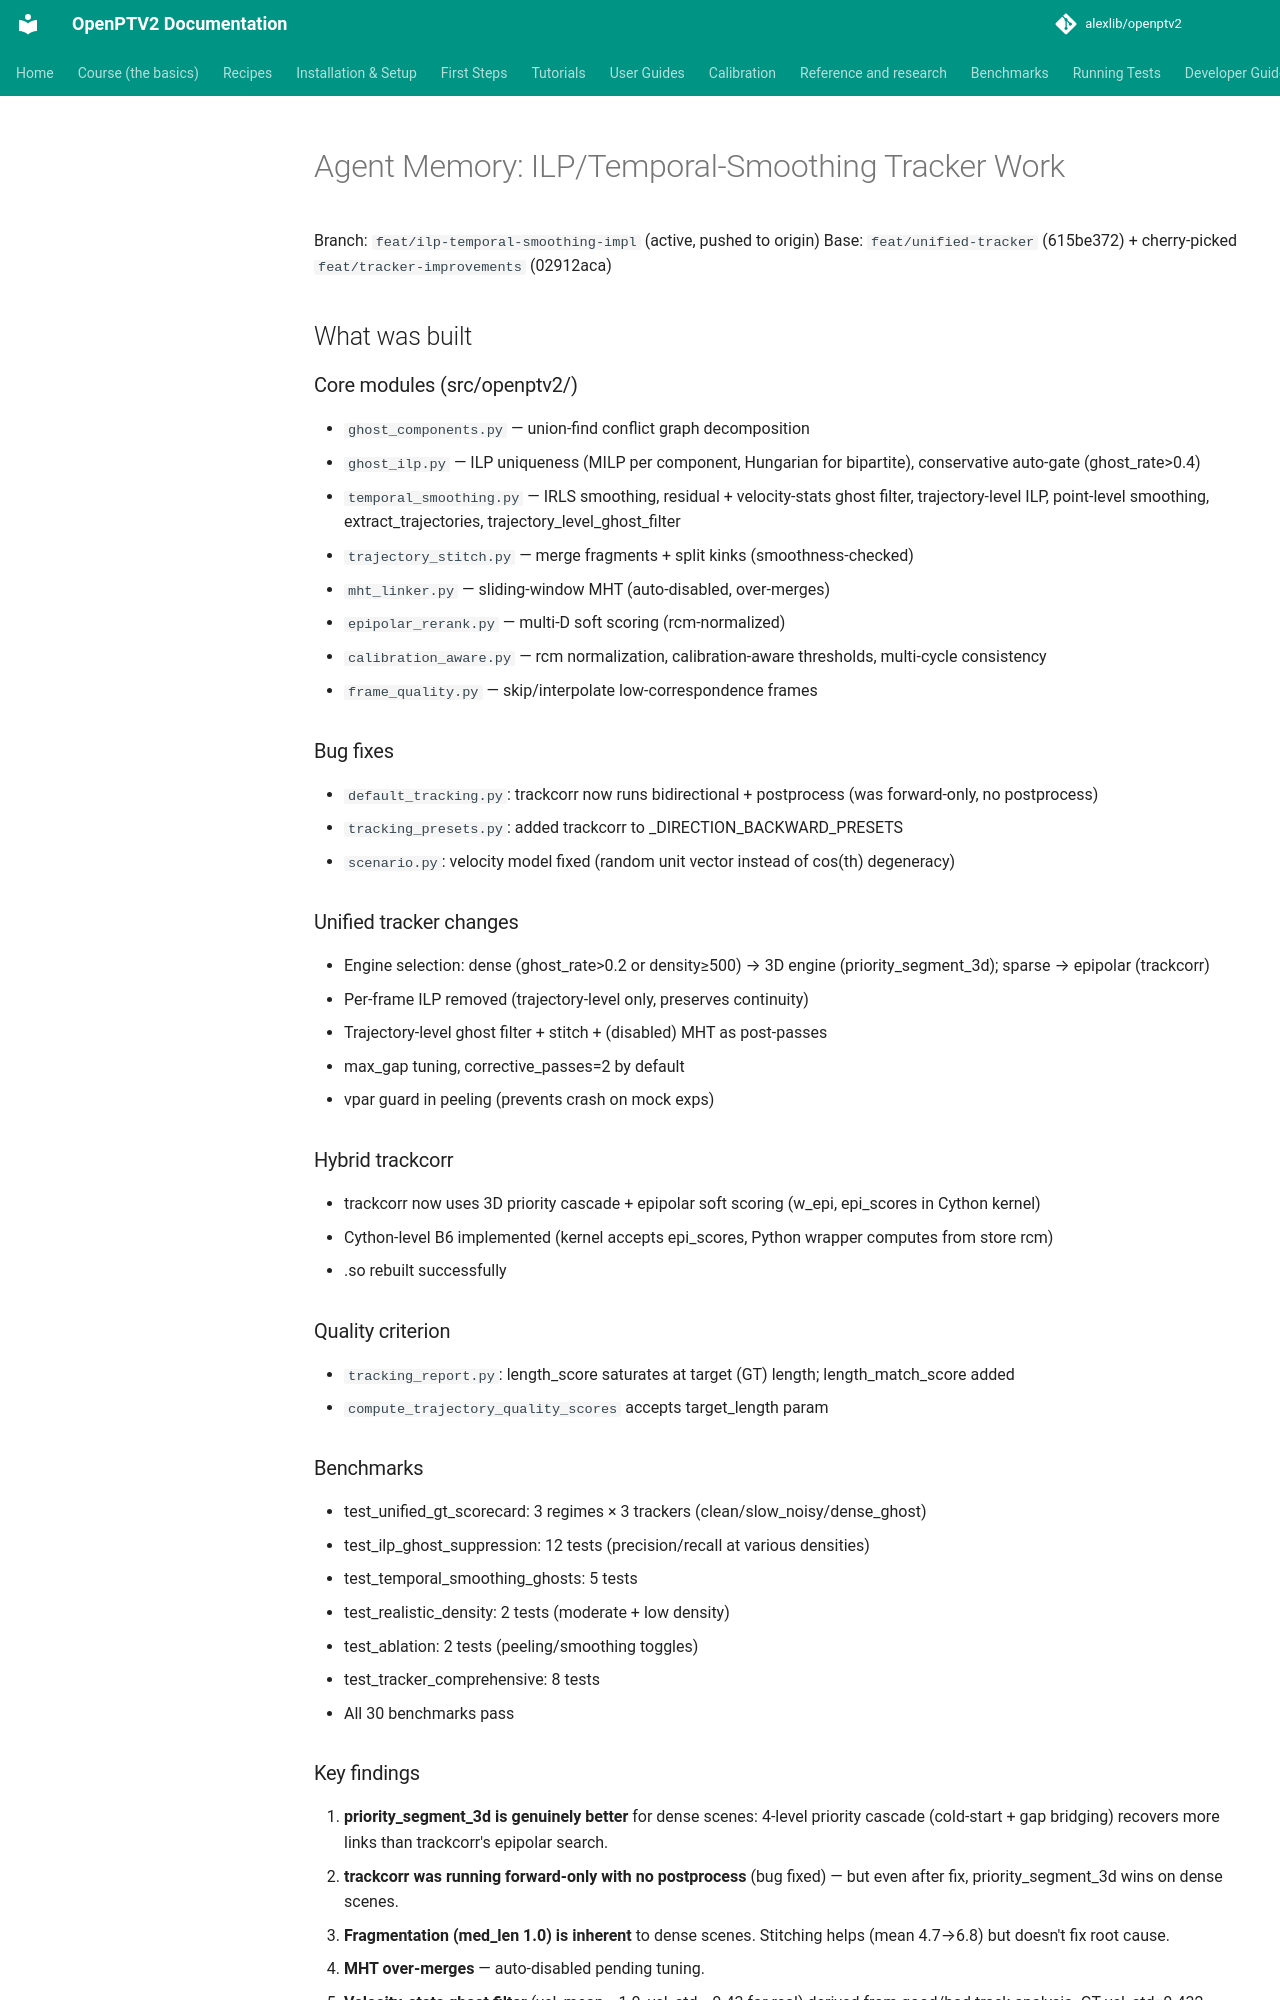

repository: alexlib/openptv2 · page: agent_memory_ilp_tracker/index.html · generator: mkdocs

# Agent Memory: ILP/Temporal-Smoothing Tracker Work

Branch: `feat/ilp-temporal-smoothing-impl` (active, pushed to origin)
Base: `feat/unified-tracker` (615be372) + cherry-picked `feat/tracker-improvements` (02912aca)

## What was built

### Core modules (src/openptv2/)
- `ghost_components.py` — union-find conflict graph decomposition
- `ghost_ilp.py` — ILP uniqueness (MILP per component, Hungarian for bipartite), conservative auto-gate (ghost_rate>0.4)
- `temporal_smoothing.py` — IRLS smoothing, residual + velocity-stats ghost filter, trajectory-level ILP, point-level smoothing, extract_trajectories, trajectory_level_ghost_filter
- `trajectory_stitch.py` — merge fragments + split kinks (smoothness-checked)
- `mht_linker.py` — sliding-window MHT (auto-disabled, over-merges)
- `epipolar_rerank.py` — multi-D soft scoring (rcm-normalized)
- `calibration_aware.py` — rcm normalization, calibration-aware thresholds, multi-cycle consistency
- `frame_quality.py` — skip/interpolate low-correspondence frames

### Bug fixes
- `default_tracking.py`: trackcorr now runs bidirectional + postprocess (was forward-only, no postprocess)
- `tracking_presets.py`: added trackcorr to _DIRECTION_BACKWARD_PRESETS
- `scenario.py`: velocity model fixed (random unit vector instead of cos(th) degeneracy)

### Unified tracker changes
- Engine selection: dense (ghost_rate>0.2 or density≥500) → 3D engine (priority_segment_3d); sparse → epipolar (trackcorr)
- Per-frame ILP removed (trajectory-level only, preserves continuity)
- Trajectory-level ghost filter + stitch + (disabled) MHT as post-passes
- max_gap tuning, corrective_passes=2 by default
- vpar guard in peeling (prevents crash on mock exps)

### Hybrid trackcorr
- trackcorr now uses 3D priority cascade + epipolar soft scoring (w_epi, epi_scores in Cython kernel)
- Cython-level B6 implemented (kernel accepts epi_scores, Python wrapper computes from store rcm)
- .so rebuilt successfully

### Quality criterion
- `tracking_report.py`: length_score saturates at target (GT) length; length_match_score added
- `compute_trajectory_quality_scores` accepts target_length param

### Benchmarks
- test_unified_gt_scorecard: 3 regimes × 3 trackers (clean/slow_noisy/dense_ghost)
- test_ilp_ghost_suppression: 12 tests (precision/recall at various densities)
- test_temporal_smoothing_ghosts: 5 tests
- test_realistic_density: 2 tests (moderate + low density)
- test_ablation: 2 tests (peeling/smoothing toggles)
- test_tracker_comprehensive: 8 tests
- All 30 benchmarks pass
